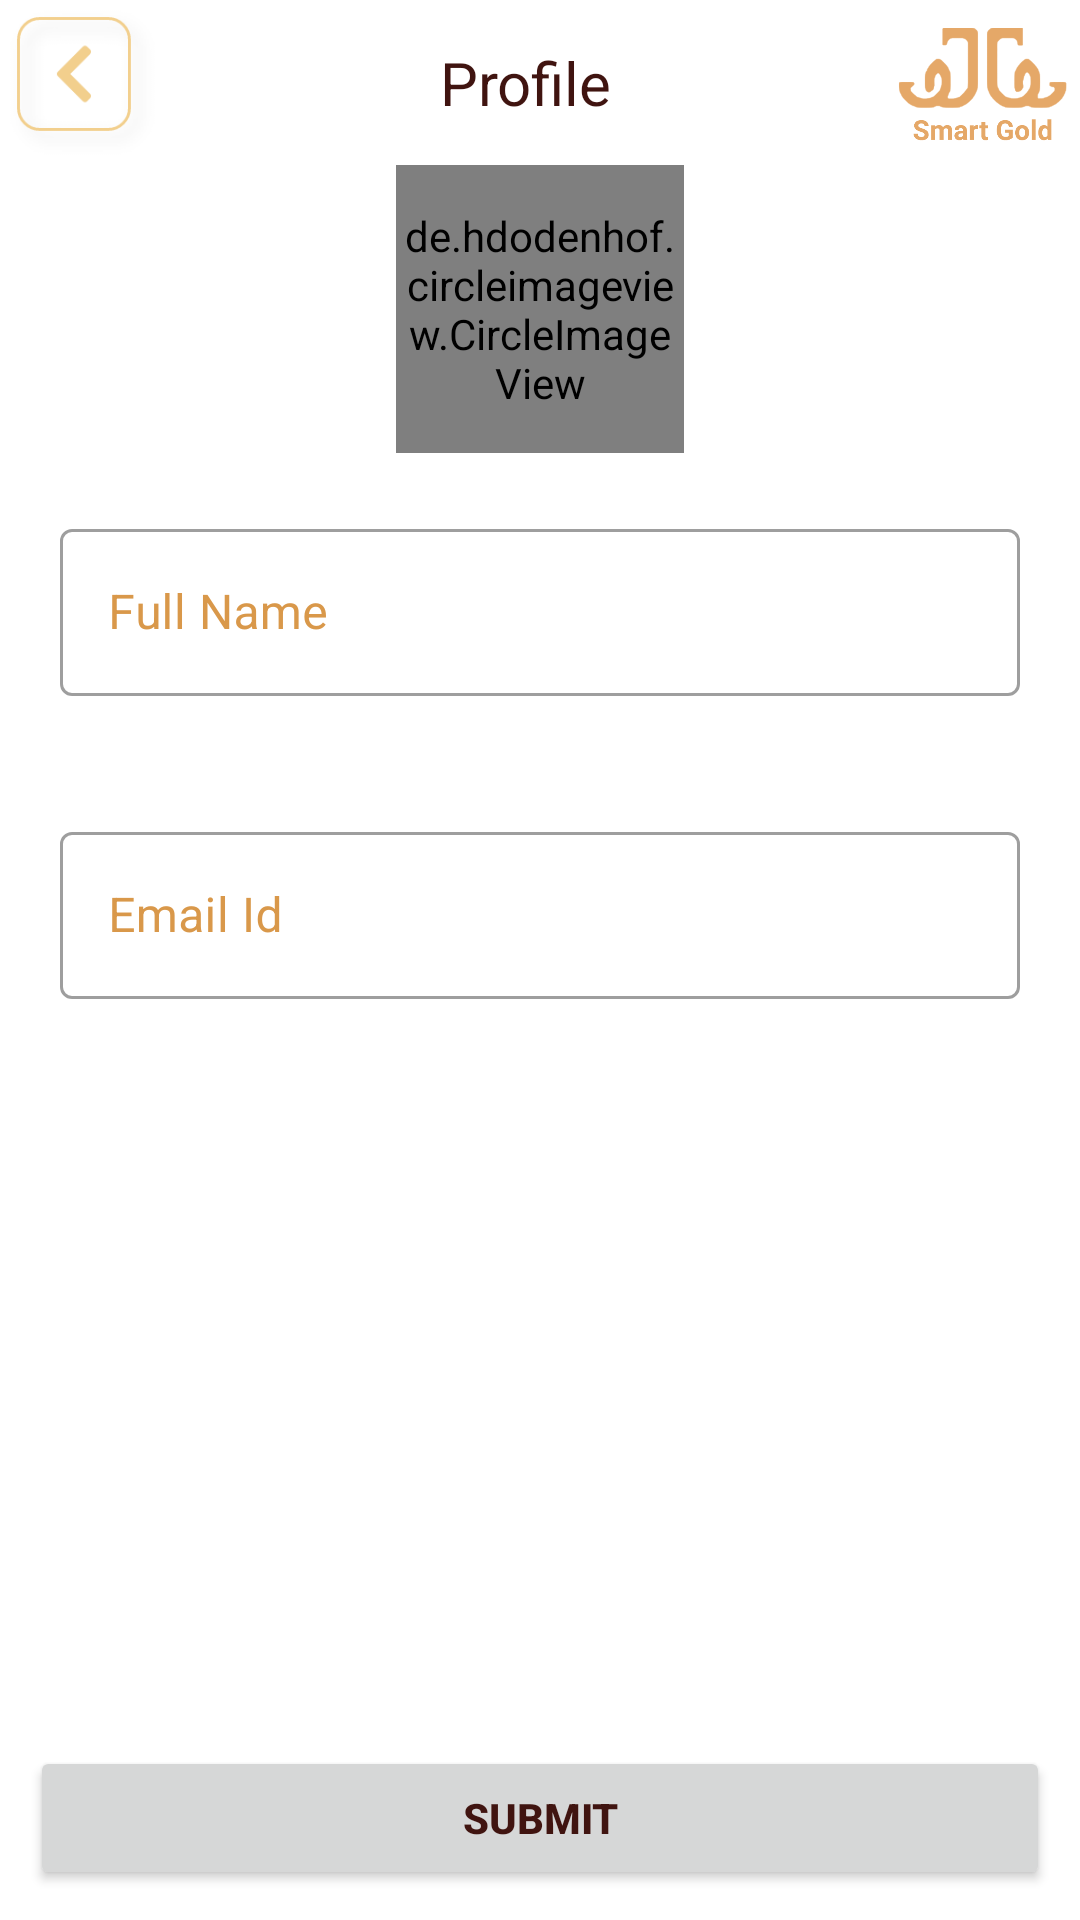

Layout XML and referenced resources for this Android screen:
<!-- AndroidManifest.xml: application theme Theme.SmartGold -->
<!-- res/layout/activity_edit_profile.xml -->
<?xml version="1.0" encoding="utf-8"?>
<RelativeLayout xmlns:android="http://schemas.android.com/apk/res/android"
    xmlns:app="http://schemas.android.com/apk/res-auto"
    xmlns:tools="http://schemas.android.com/tools"
    android:layout_width="match_parent"
    android:layout_height="match_parent"
    android:layout_margin="10dp"
    tools:context=".activity.ProductDetailActivity">

    <LinearLayout
        android:id="@+id/toolbar"
        android:layout_width="match_parent"
        android:layout_height="55dp">

        <ImageView
            android:id="@+id/backbtn"
            android:layout_width="55dp"
            android:layout_height="55dp"
            android:layout_gravity="center"
            android:src="@drawable/backbtn" />

        <TextView
            android:layout_weight="1"
            android:id="@+id/product_title"
            android:layout_width="wrap_content"
            android:layout_height="wrap_content"
            android:layout_gravity="center"
            android:gravity="center"
            android:text="Profile"
            android:textColor="@color/brown"
            android:textSize="20dp" />

        <ImageView
            android:id="@+id/logo"
            android:layout_width="65dp"
            android:layout_height="65dp"
            android:layout_gravity="center"
            android:src="@drawable/logo" />

    </LinearLayout>

    <androidx.core.widget.NestedScrollView
        android:layout_above="@+id/submit"
        android:layout_below="@+id/toolbar"
        android:layout_width="match_parent"
        android:layout_height="wrap_content">

        <LinearLayout
            android:gravity="center"
            android:paddingBottom="10dp"
            android:layout_width="match_parent"
            android:layout_height="wrap_content"
            android:orientation="vertical">

            <de.hdodenhof.circleimageview.CircleImageView xmlns:app="http://schemas.android.com/apk/res-auto"
                android:id="@+id/profile_image"
                android:layout_width="96dp"
                android:layout_height="96dp"
                android:src="@drawable/business_male_icon" />

            <com.google.android.material.textfield.TextInputLayout
                style="@style/Widget.MaterialComponents.TextInputLayout.OutlinedBox"
                android:layout_width="match_parent"
                android:layout_height="wrap_content"
                android:layout_marginLeft="20dp"
                android:layout_marginTop="20dp"
                android:layout_marginRight="20dp"
                android:layout_marginBottom="20dp"
                android:layout_weight="10"
                android:hint="Full Name"
                android:textColorHint="@color/primarydark"
                app:startIconTint="@color/primarydark"
                app:startIconContentDescription=""
                app:startIconDrawable="@drawable/ic_baseline_person_24">

                <com.google.android.material.textfield.TextInputEditText
                    android:id="@+id/fulname"
                    android:singleLine="true"
                    android:layout_width="match_parent"
                    android:layout_height="wrap_content" />

            </com.google.android.material.textfield.TextInputLayout>

            <com.google.android.material.textfield.TextInputLayout
                style="@style/Widget.MaterialComponents.TextInputLayout.OutlinedBox"
                android:layout_width="match_parent"
                android:layout_height="wrap_content"
                android:layout_margin="20dp"
                android:layout_marginLeft="5dp"
                android:layout_marginTop="20dp"
                android:layout_weight="10"
                android:hint="Email Id"
                app:startIconContentDescription=""
                android:textColorHint="@color/primarydark"
                app:startIconTint="@color/primarydark"
                app:startIconDrawable="@drawable/ic_baseline_mail_24">

                <com.google.android.material.textfield.TextInputEditText
                    android:id="@+id/email"
                    android:singleLine="true"
                    android:inputType="textEmailAddress"
                    android:layout_width="match_parent"
                    android:layout_height="wrap_content" />

            </com.google.android.material.textfield.TextInputLayout>

        </LinearLayout>

    </androidx.core.widget.NestedScrollView>

    <Button
        android:id="@+id/submit"
        android:layout_width="match_parent"
        android:layout_height="wrap_content"
        android:layout_alignParentBottom="true"
        android:layout_centerHorizontal="true"
        android:layout_marginStart="10dp"
        android:layout_marginTop="10dp"
        android:layout_marginEnd="10dp"
        android:layout_marginBottom="10dp"
        android:insetTop="0dp"
        android:insetBottom="0dp"
        android:text="Submit"
        android:textAllCaps="true"
        android:textColor="@color/brown_btn_txt_color"
        android:textStyle="bold" />

</RelativeLayout>
<!-- resources referenced by this layout -->
<resources>
  <color name="brown">#401410</color>
  <color name="brown_btn_txt_color">#401410</color>
  <color name="primarydark">#D9984A</color>
  <!-- drawable backbtn: png bitmap (drawable-hdpi, 2485 bytes) -->
  <!-- drawable logo: png bitmap (drawable, 21539 bytes) -->
  <style name="Theme.SmartGold" parent="Theme.MaterialComponents.DayNight.NoActionBar">
          
          <item name="colorPrimary">@color/primary</item>
          <item name="colorPrimaryVariant">@color/primarydark</item>
          <item name="colorOnPrimary">@color/white</item>
          <item name="colorAccent">@color/primary</item>
          
          <item name="colorSecondary">@color/primarylight</item>
          <item name="colorSecondaryVariant">@color/teal_700</item>
          <item name="colorOnSecondary">@color/black</item>
          
          <item name="android:statusBarColor" tools:targetApi="l">?attr/colorPrimaryVariant</item>
          
          <item name="android:windowNoTitle">true</item>
          <item name="android:windowFullscreen">true</item>
      </style>
  <color name="primary">#F2CF8D</color>
  <color name="white">#FFFFFFFF</color>
  <color name="primarylight">#F2D06B</color>
  <color name="teal_700">#FF018786</color>
  <color name="black">#FF000000</color>
</resources>
